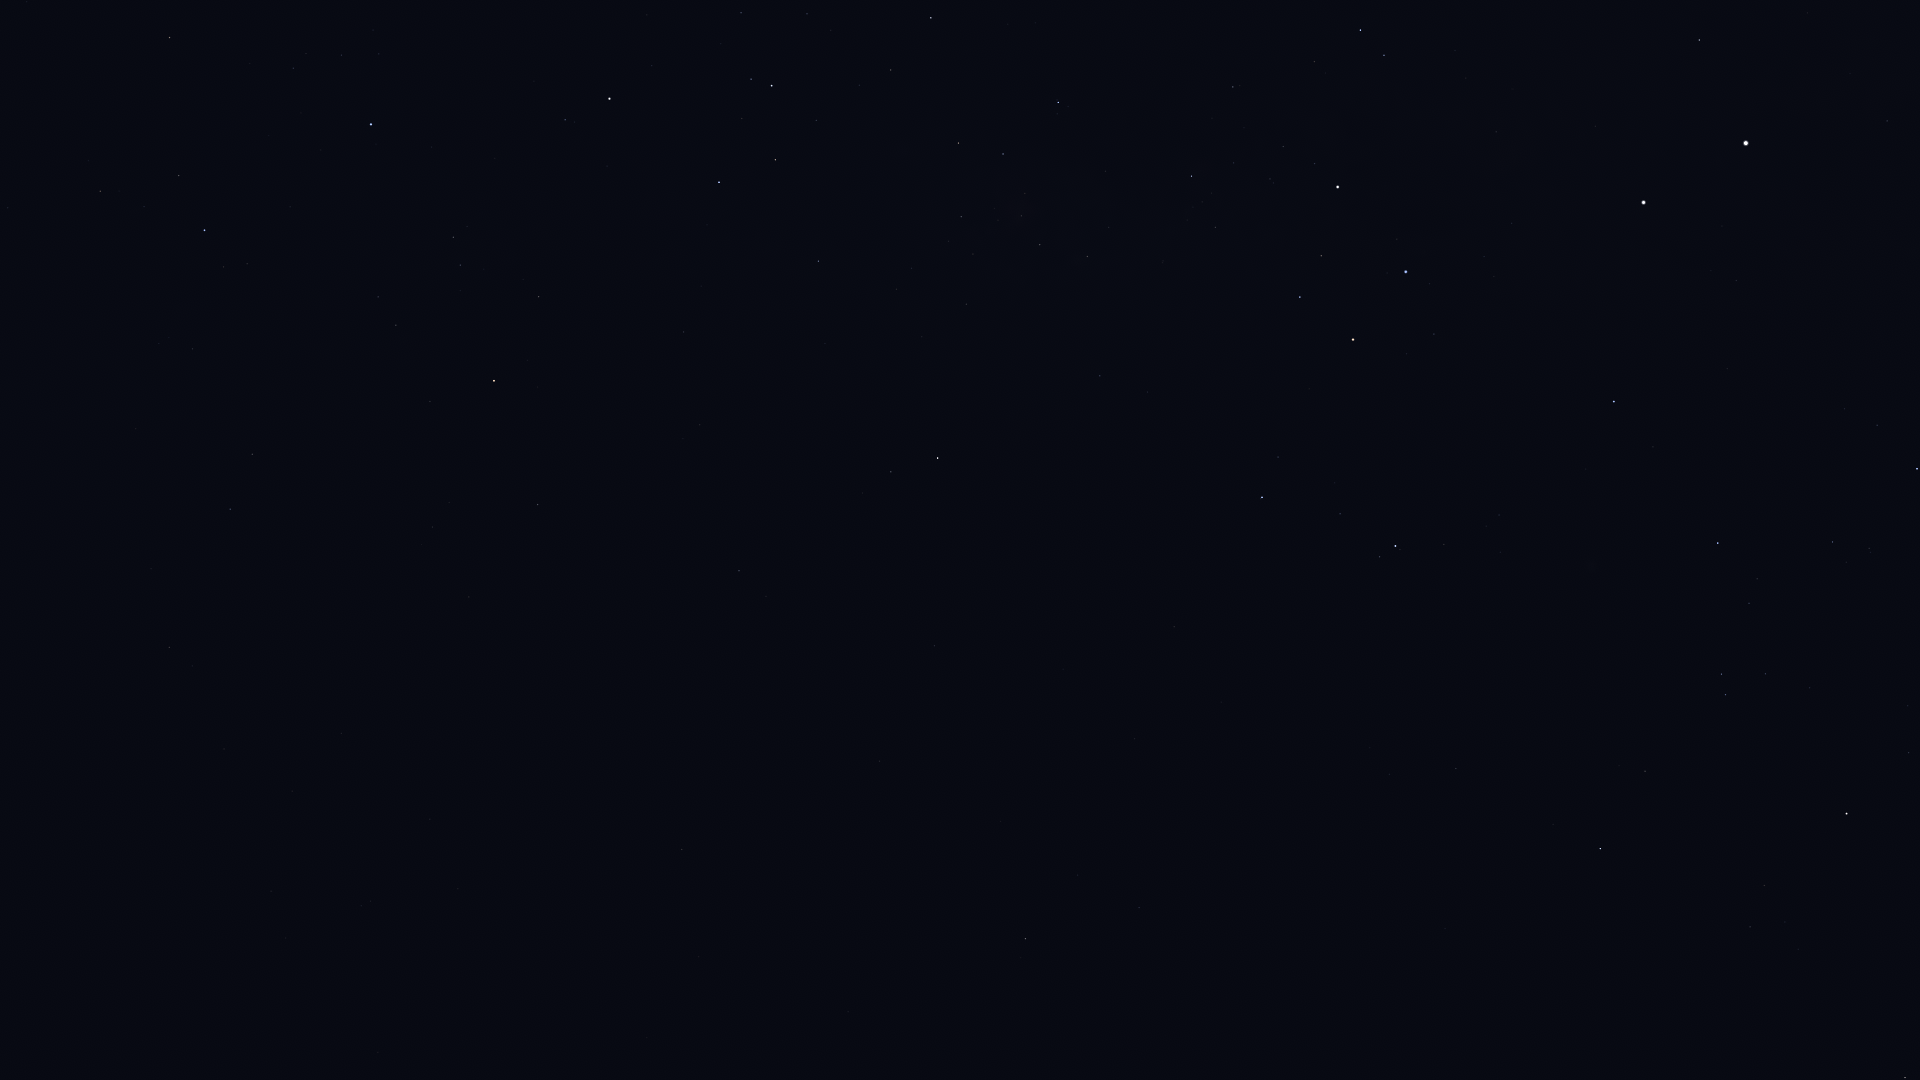

Values plotted in this chart, from the file beside it:
Star_ID, Name, X, Y
36377, HIP 36377, 169, 37
39429, Naos, 204, 230
42515, HIP 42515, 252, 454
42536, HIP 42536, 565, 120
42828, HIP 42828, 230, 509
42913, Alsephina, 609, 99
43409, HIP 43409, 169, 647
44816, Suhail, 494, 381
45080, HIP 45080, 751, 79
45556, Aspidiske, 772, 86
45941, Markeb, 719, 182
46651, HIP 46651, 537, 504
47202, Kalausi, 602, 461
48235, Natasha, 735, 351
48615, Felis, 378, 1052
48774, HIP 48774, 818, 261
48926, HIP 48926, 599, 675
50191, HIP 50191, 739, 571
50371, HIP 50371, 958, 143
51172, HIP 51172, 682, 849
51232, HIP 51232, 961, 217
51986, HIP 51986, 891, 472
52419, HIP 52419, 1058, 102
52468, HIP 52468, 1025, 193
52521, Macondo, 790, 824
52727, HIP 52727, 938, 458
53253, HIP 53253, 1040, 245
54204, HIP 54204, 848, 1012
54463, HIP 54463, 1087, 256
56343, HIP 56343, 1025, 939
56480, HIP 56480, 1147, 392
56561, HIP 56561, 1191, 176
57291, Uklun, 1201, 288
57363, HIP 57363, 1233, 87
57936, HIP 57936, 1139, 908
59196, HIP 59196, 1262, 497
59747, Imai, 1300, 297
60260, Ginan, 1321, 256
60644, Tupã, 1335, 163
60718, Acrux, 1338, 187
60823, HIP 60823, 1340, 514
61084, Gacrux, 1353, 340
61585, HIP 61585, 1360, 30
62322, HIP 62322, 1384, 55
62434, Mimosa, 1406, 272
65109, HIP 65109, 1600, 849
65936, HIP 65936, 1645, 771
66047, Dofida, 1617, 566
66657, HIP 66657, 1614, 402
67464, HIP 67464, 1725, 695
67472, HIP 67472, 1721, 674
68282, HIP 68282, 1749, 603
68702, Hadar, 1643, 203
68895, HIP 68895, 1905, 1078
68933, Menkent, 1846, 814
70576, HIP 70576, 1869, 548
71536, HIP 71536, 1877, 425
71681, Toliman, 1746, 143
71683, Rigil Kentaurus, 1746, 143
71860, HIP 71860, 1917, 469
... 3 more rows
